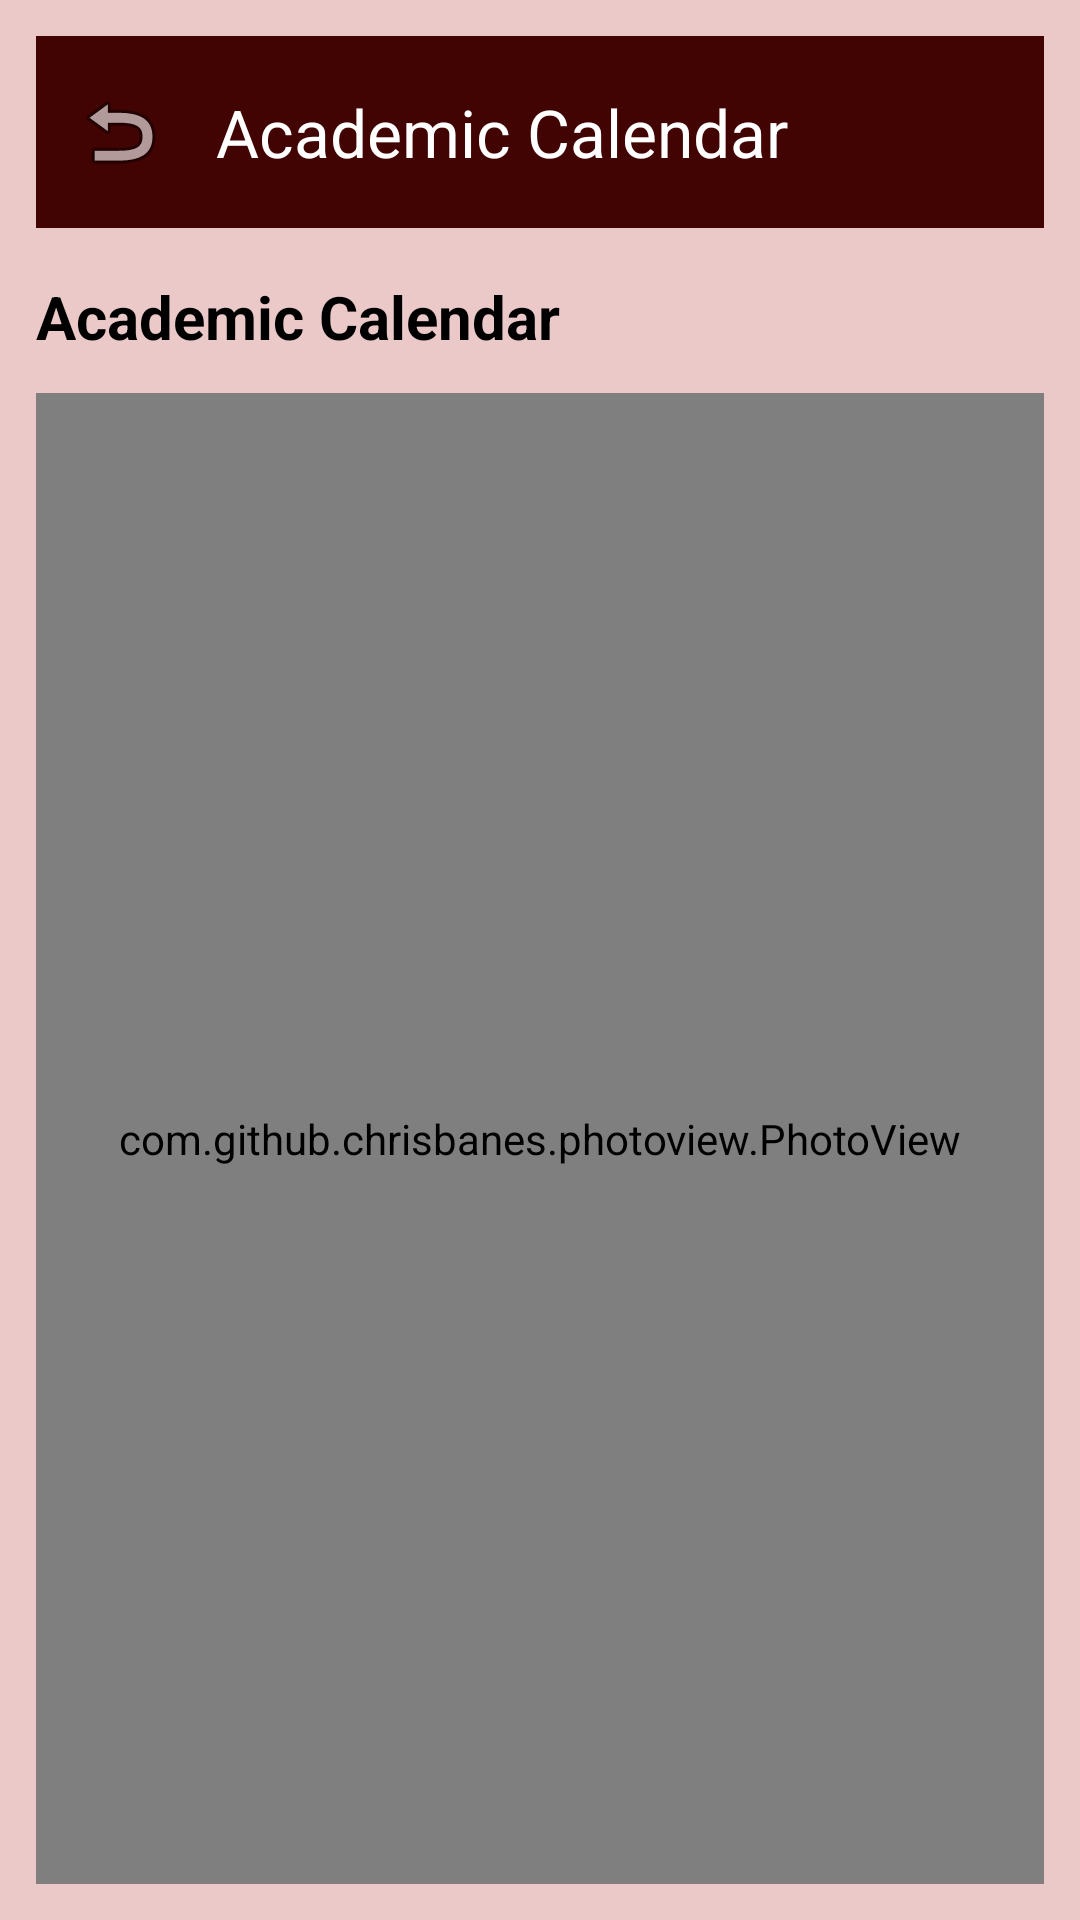

Produce the Android XML layout that renders to this screen, including the resource entries it uses.
<!-- AndroidManifest.xml: application theme Theme.Furtherwestschool -->
<!-- res/layout/calendar_activity.xml -->
<?xml version="1.0" encoding="utf-8"?>
<androidx.constraintlayout.widget.ConstraintLayout
    xmlns:android="http://schemas.android.com/apk/res/android"
    xmlns:app="http://schemas.android.com/apk/res-auto"
    android:layout_width="match_parent"
    android:layout_height="match_parent"
    android:background="#EBC9C9"
    android:padding="12dp">

    
    <com.google.android.material.appbar.MaterialToolbar
        android:id="@+id/topAppBar"
        android:layout_width="0dp"
        android:layout_height="wrap_content"
        app:title="Academic Calendar"
        android:background="#420303"
        android:theme="@style/ThemeOverlay.MaterialComponents.Dark.ActionBar"
        app:navigationIcon="@android:drawable/ic_menu_revert"
        app:layout_constraintTop_toTopOf="parent"
        app:layout_constraintStart_toStartOf="parent"
        app:layout_constraintEnd_toEndOf="parent"/>

    
    <TextView
        android:id="@+id/tvTitle"
        android:layout_width="wrap_content"
        android:layout_height="wrap_content"
        android:text="Academic Calendar"
        android:textSize="20sp"
        android:textStyle="bold"
        android:textColor="#000"
        app:layout_constraintTop_toBottomOf="@id/topAppBar"
        app:layout_constraintStart_toStartOf="parent"
        android:layout_marginTop="16dp"/>

    
    <com.github.chrisbanes.photoview.PhotoView
        android:id="@+id/calendarImage"
        android:layout_width="0dp"
        android:layout_height="0dp"
        android:background="#FFFFFF"
        app:layout_constraintTop_toBottomOf="@id/tvTitle"
        app:layout_constraintBottom_toBottomOf="parent"
        app:layout_constraintStart_toStartOf="parent"
        app:layout_constraintEnd_toEndOf="parent"
        android:layout_marginTop="12dp"/>

</androidx.constraintlayout.widget.ConstraintLayout>
<!-- resources referenced by this layout -->
<resources>
  <style name="Theme.Furtherwestschool" parent="Base.Theme.Furtherwestschool" />
  <style name="Base.Theme.Furtherwestschool" parent="Theme.Material3.DayNight.NoActionBar">
          
          
          <item name="colorPrimary">@color/primary</item>
          <item name="colorPrimaryVariant">@color/primary_dark</item>
          <item name="colorOnPrimary">@color/on_primary</item>
  
          <item name="colorSecondary">@color/secondary</item>
          <item name="colorSecondaryVariant">@color/secondary_dark</item>
  
          <item name="android:colorBackground">@color/background</item>
      </style>
  <color name="primary">#49040A</color>
  <color name="primary_dark">#2E0205</color>
  <color name="on_primary">#FFFFFF</color>
  <color name="secondary">#FFC107</color>
  <color name="secondary_dark">#FFA000</color>
  <color name="background">#FFFFFF</color>
</resources>
